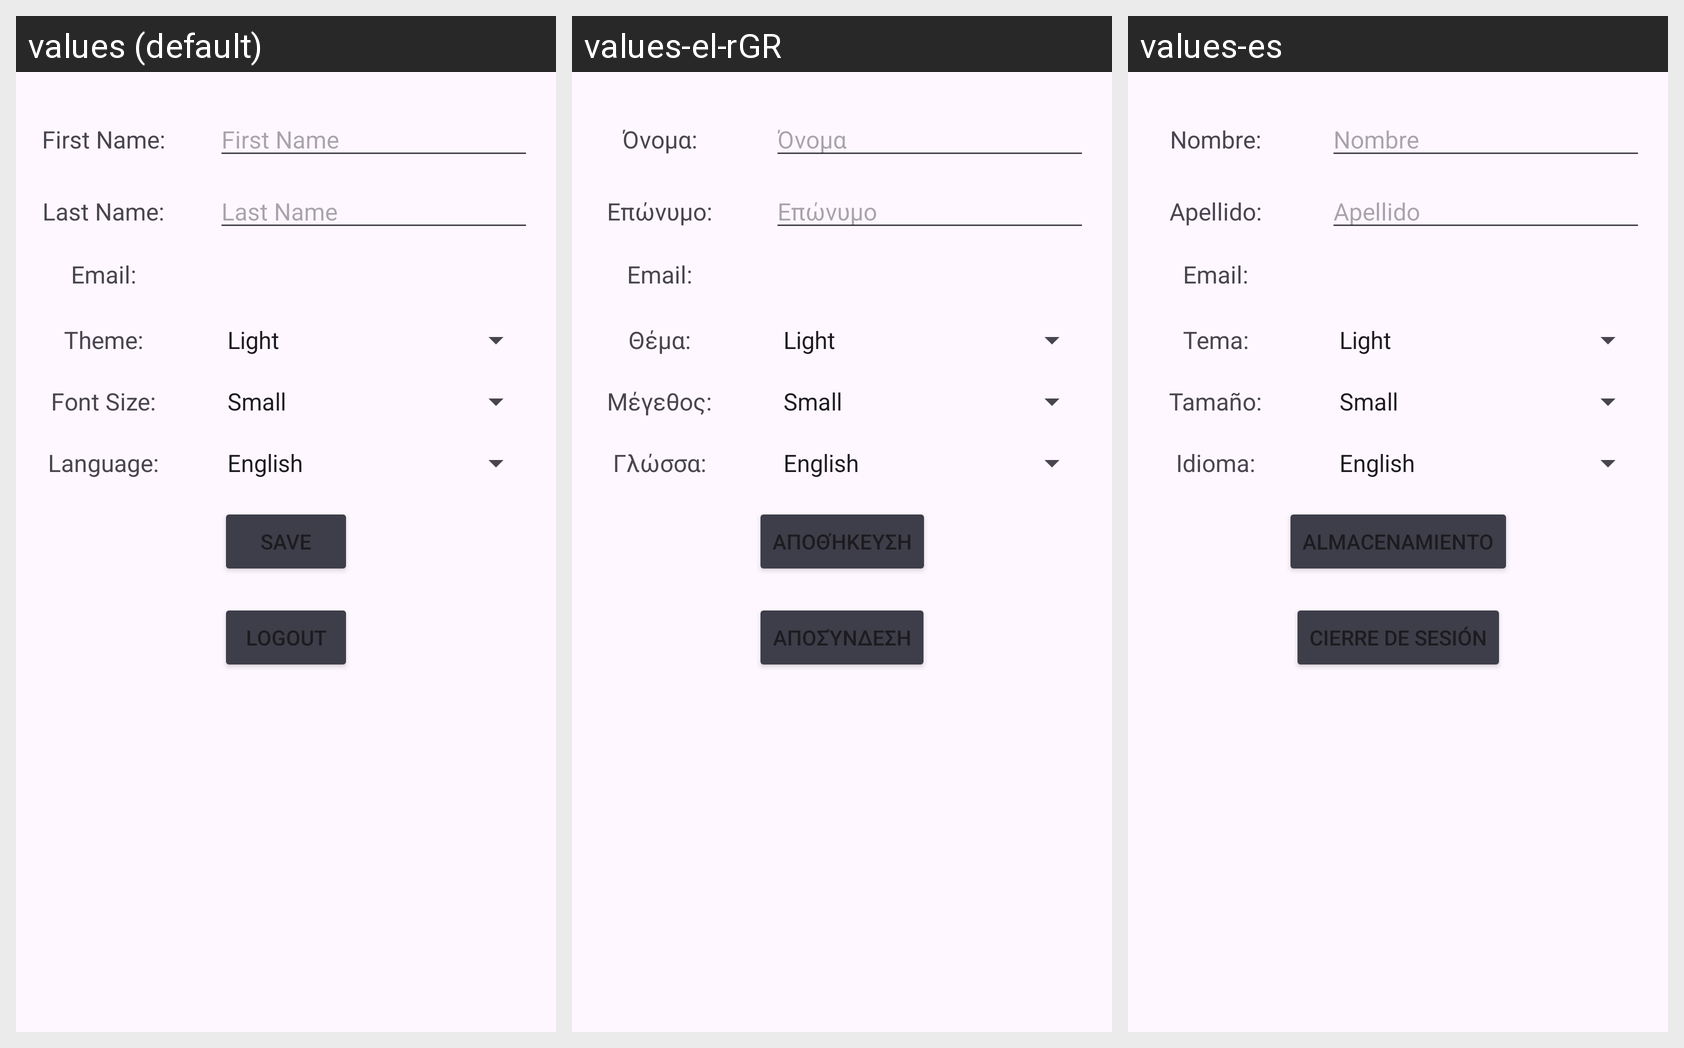

Here is an Android app screen in its default locale and in the app's own translations. Write out the translated-string differences for the strings that appear on this screen.
Android screen res/layout/fragment_settings.xml rendered under 3 locales, left to right: values (default), values-el-rGR, values-es. Device: Nexus 5 (rendered at 1080×1920; each locale shown at half size, 540×960, under a caption strip naming it); theme Theme.UnipiPLIShopping.
Strings drawn on this screen, with the default value and each locale's value (text and hints the layout hard-codes, and strings that could not be matched under every locale, appear in the picture but are not listed):

label_first_name
  values: First Name:
  values-el-rGR: Όνομα:
  values-es: Nombre:

first_name
  values: First Name
  values-el-rGR: Όνομα
  values-es: Nombre

label_last_name
  values: Last Name:
  values-el-rGR: Επώνυμο:
  values-es: Apellido:

last_name
  values: Last Name
  values-el-rGR: Επώνυμο
  values-es: Apellido

label_email
  values: Email:
  values-el-rGR: Email:  [not translated; the default value is used]
  values-es: Email:  [not translated; the default value is used]

label_theme
  values: Theme:
  values-el-rGR: Θέμα:
  values-es: Tema:

label_font_size
  values: Font Size:
  values-el-rGR: Μέγεθος:
  values-es: Tamaño:

select_language
  values: Language:
  values-el-rGR: Γλώσσα:
  values-es: Idioma:

save
  values: Save
  values-el-rGR: Αποθήκευση
  values-es: Almacenamiento

logout
  values: Logout
  values-el-rGR: Αποσύνδεση
  values-es: Cierre de sesión
